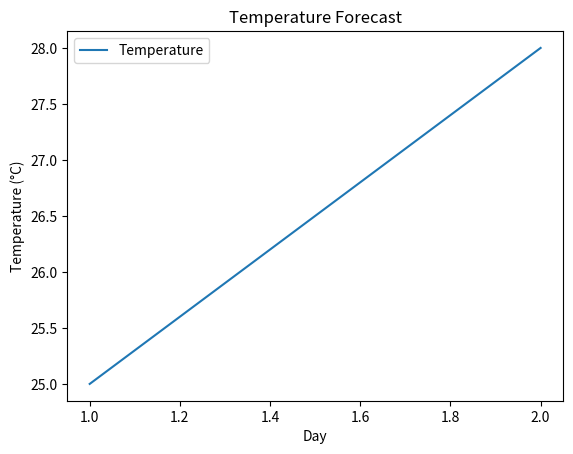

The matplotlib source for this figure:
# visualization.py
import matplotlib.pyplot as plt

def plot_temperature(forecast):
    days = list(range(1, len(forecast) + 1))
    temperatures = [day['Temperature'] for day in forecast]
    
    plt.plot(days, temperatures, label="Temperature")
    plt.xlabel('Day')
    plt.ylabel('Temperature (°C)')
    plt.title('Temperature Forecast')
    plt.legend()
    plt.show()

if __name__ == "__main__":
    # Example forecast data to test the plot
    sample_forecast = [
        {'Temperature': 25, 'Humidity': 45, 'Wind Speed': 10, 'Weather Type': 'Sunny'},
        {'Temperature': 28, 'Humidity': 50, 'Wind Speed': 12, 'Weather Type': 'Cloudy'},
        # Add more days for testing
    ]
    
    plot_temperature(sample_forecast)
